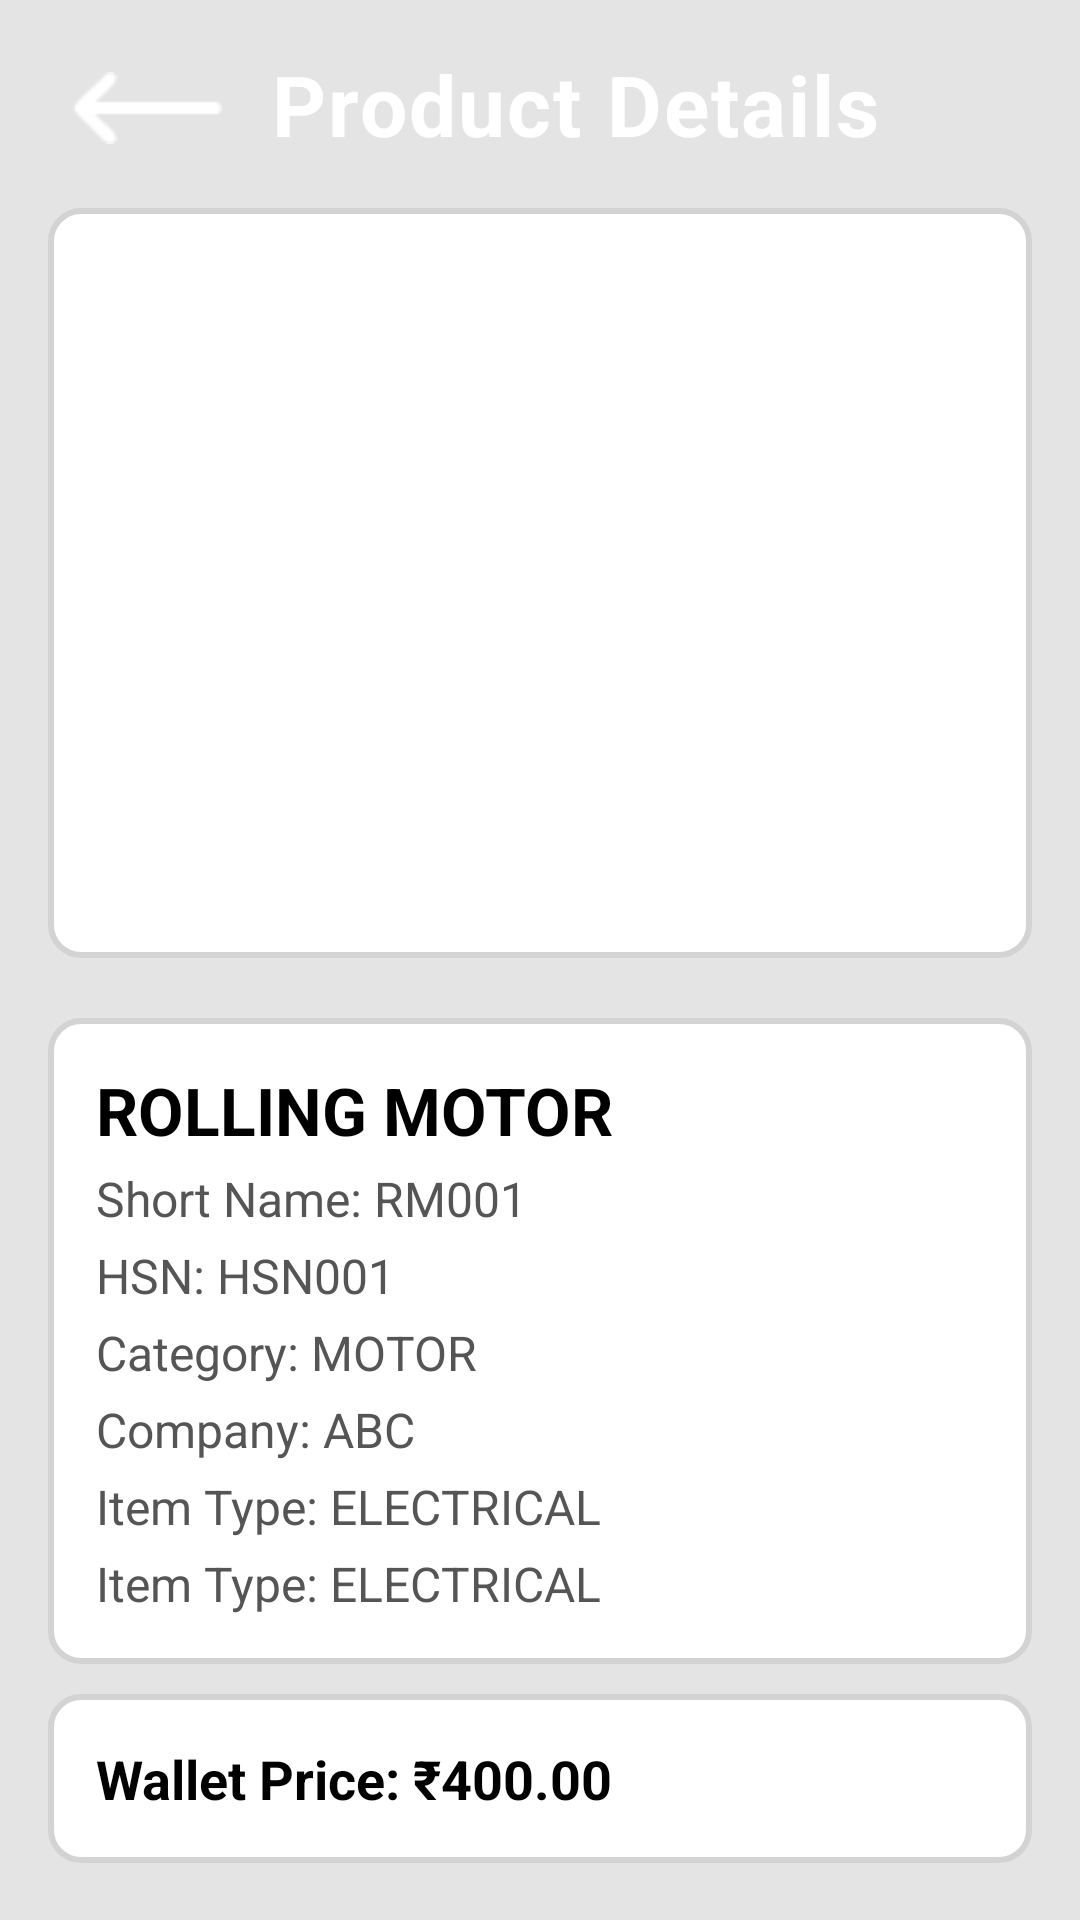

The Android layout XML behind this screen, and the referenced resources:
<!-- AndroidManifest.xml: application theme Theme.Fastrise -->
<!-- res/layout/layout_product_details.xml -->
<?xml version="1.0" encoding="utf-8"?>
<layout>

    <androidx.constraintlayout.widget.ConstraintLayout xmlns:android="http://schemas.android.com/apk/res/android"
        xmlns:app="http://schemas.android.com/apk/res-auto"
        xmlns:tools="http://schemas.android.com/tools"
        android:layout_width="match_parent"
        android:layout_height="match_parent"
        android:background="#e4e4e4"
        tools:ignore="HardcodedText">

        <View
            android:id="@+id/view"
            android:layout_width="match_parent"
            android:layout_height="128dp"
            android:background="@drawable/custom_rectangle"
            app:layout_constraintEnd_toEndOf="parent"
            app:layout_constraintStart_toStartOf="parent"
            app:layout_constraintTop_toTopOf="parent" />

        <ImageButton
            android:id="@+id/backB"
            android:layout_width="wrap_content"
            android:layout_height="wrap_content"
            android:layout_marginStart="16dp"
            android:layout_marginTop="16dp"
            android:background="?attr/selectableItemBackground"
            android:padding="8dp"
            android:src="@drawable/arrow_cal"
            app:layout_constraintStart_toStartOf="parent"
            app:layout_constraintTop_toTopOf="parent"
            app:tint="@color/white" />

        <TextView
            android:id="@+id/textView"
            android:layout_width="wrap_content"
            android:layout_height="wrap_content"
            android:layout_marginStart="8dp"
            android:layout_marginTop="16dp"
            android:gravity="center_horizontal"
            android:letterSpacing="0.025"
            android:text="Product Details"
            android:textColor="@color/white"
            android:textSize="28sp"
            android:textStyle="bold"
            app:layout_constraintStart_toEndOf="@+id/backB"
            app:layout_constraintTop_toTopOf="parent" />


        <ScrollView
            android:layout_width="match_parent"
            android:layout_height="wrap_content"
            android:layout_marginStart="16dp"
            android:layout_marginTop="16dp"
            android:layout_marginEnd="16dp"
            android:elevation="12dp"
            app:cardCornerRadius="8dp"
            app:layout_constraintEnd_toEndOf="parent"
            app:layout_constraintHorizontal_bias="0.0"
            app:layout_constraintStart_toStartOf="parent"
            app:layout_constraintTop_toBottomOf="@+id/textView">

            <LinearLayout
                android:layout_width="match_parent"
                android:layout_height="wrap_content"
                android:orientation="vertical">

                
                <LinearLayout
                    android:layout_width="match_parent"
                    android:layout_height="250dp"
                    android:background="@drawable/rectangle_drawable">

                    <ImageView
                        android:id="@+id/product_image"
                        android:layout_width="match_parent"
                        android:layout_height="match_parent"
                        android:layout_margin="10dp"
                        android:scaleType="centerCrop"
                        android:src="@drawable/pv_invisible_image" />
                </LinearLayout>

                


                <LinearLayout
                    android:layout_width="match_parent"
                    android:layout_height="wrap_content"
                    android:layout_marginTop="20dp"
                    android:background="@drawable/rectangle_drawable"
                    android:orientation="vertical"
                    android:padding="16dp">

                    
                    <TextView
                        android:id="@+id/item_name"
                        android:layout_width="wrap_content"
                        android:layout_height="wrap_content"
                        android:text="ROLLING MOTOR"
                        android:textColor="#000000"
                        android:textSize="22sp"
                        android:textStyle="bold" />

                    
                    <TextView
                        android:id="@+id/short_name"
                        android:layout_width="wrap_content"
                        android:layout_height="wrap_content"
                        android:layout_marginTop="4dp"
                        android:text="Short Name: RM001"
                        android:textColor="#555555"
                        android:textSize="16sp" />

                    
                    <TextView
                        android:id="@+id/hsn"
                        android:layout_width="wrap_content"
                        android:layout_height="wrap_content"
                        android:layout_marginTop="4dp"
                        android:text="HSN: HSN001"
                        android:textColor="#555555"
                        android:textSize="16sp" />

                    
                    <TextView
                        android:id="@+id/category"
                        android:layout_width="wrap_content"
                        android:layout_height="wrap_content"
                        android:layout_marginTop="4dp"
                        android:text="Category: MOTOR"
                        android:textColor="#555555"
                        android:textSize="16sp" />

                    
                    <TextView
                        android:id="@+id/company"
                        android:layout_width="wrap_content"
                        android:layout_height="wrap_content"
                        android:layout_marginTop="4dp"
                        android:text="Company: ABC"
                        android:textColor="#555555"
                        android:textSize="16sp" />

                    
                    <TextView
                        android:id="@+id/item_type"
                        android:layout_width="wrap_content"
                        android:layout_height="wrap_content"
                        android:layout_marginTop="4dp"
                        android:text="Item Type: ELECTRICAL"
                        android:textColor="#555555"
                        android:textSize="16sp" />
                    <TextView
                        android:id="@+id/modelno"
                        android:layout_width="wrap_content"
                        android:layout_height="wrap_content"
                        android:layout_marginTop="4dp"
                        android:text="Item Type: ELECTRICAL"
                        android:textColor="#555555"
                        android:textSize="16sp" />

                </LinearLayout>


                


                <LinearLayout
                    android:layout_width="match_parent"
                    android:layout_height="wrap_content"
                    android:layout_marginTop="10dp"
                    android:background="@drawable/rectangle_drawable"
                    android:orientation="vertical"
                    android:padding="16dp">

                    
                    <TextView
                        android:id="@+id/wallet_price"
                        android:layout_width="wrap_content"
                        android:layout_height="wrap_content"
                        android:text="Wallet Price: ₹400.00"
                        android:textColor="#000000"
                        android:textSize="18sp"
                        android:textStyle="bold" />

                    
                    <TextView
                        android:id="@+id/wallet_points"
                        android:layout_width="wrap_content"
                        android:layout_height="wrap_content"
                        android:layout_marginTop="4dp"
                        android:text="Wallet Points: 4.00"
                        android:visibility="gone"
                        android:textColor="#000000"
                        android:textSize="16sp" />

                </LinearLayout>
                <Button
                    android:id="@+id/share_button"
                    android:layout_width="match_parent"
                    android:layout_height="wrap_content"
                    android:layout_marginTop="16dp"
                    android:text="Share via WhatsApp"
                    android:backgroundTint="#25D366"
                    android:textColor="#FFFFFF"
                    android:textStyle="bold"
                    android:padding="12dp"
                    android:elevation="4dp" />

            </LinearLayout>
        </ScrollView>


    </androidx.constraintlayout.widget.ConstraintLayout>
</layout>
<!-- resources referenced by this layout -->
<resources>
  <color name="white">#FFFFFFFF</color>
  <!-- drawable arrow_cal: png bitmap (drawable, 389 bytes) -->
  <!-- drawable rectangle_drawable (drawable) -->
  <?xml version="1.0" encoding="utf-8"?>
  <shape
      xmlns:android="http://schemas.android.com/apk/res/android"
      android:shape="rectangle">
      <solid
          android:color="#FFF"/>
      <stroke
          android:width="2dp"
          android:color="#d3d3d3"/>
      <corners android:radius="10dp"/>
  </shape>
  <style name="Theme.Fastrise" parent="Base.Theme.Fastrise" />
  <style name="Base.Theme.Fastrise" parent="Theme.Material3.DayNight.NoActionBar">
          
          <item name="colorPrimary">#60913f</item>
      </style>
</resources>
